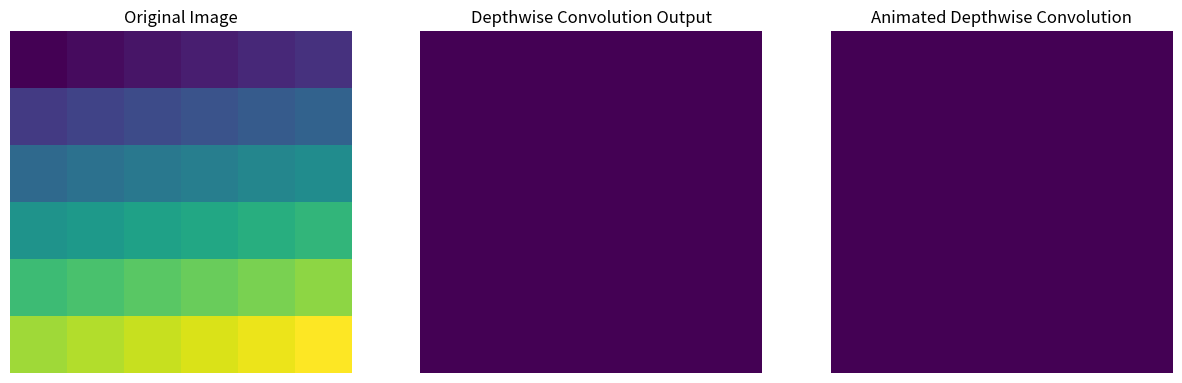

Reproduce this figure in Python.
import numpy as np
import matplotlib.pyplot as plt
import matplotlib.animation as animation
from matplotlib.colors import Normalize

# Create a sample 2D image (e.g., 6x6 grayscale image)
image = np.array([[1, 2, 3, 4, 5, 6],
                  [7, 8, 9, 10, 11, 12],
                  [13, 14, 15, 16, 17, 18],
                  [19, 20, 21, 22, 23, 24],
                  [25, 26, 27, 28, 29, 30],
                  [31, 32, 33, 34, 35, 36]], dtype=float)

# Define a depthwise convolutional filter (2D)
depthwise_kernel = np.array([[1, 0],
                             [0, -1]], dtype=float)

# Depthwise convolution function
def depthwise_conv2d(image, kernel):
    kernel_size = kernel.shape[0]
    padded_image = np.pad(image, ((kernel_size // 2, kernel_size // 2), (kernel_size // 2, kernel_size // 2)), mode='constant')
    conv_result = np.zeros_like(image)
    for i in range(image.shape[0]):
        for j in range(image.shape[1]):
            conv_result[i, j] = np.sum(padded_image[i:i+kernel_size, j:j+kernel_size] * kernel)
    return conv_result

# Initialize the figure and axis for the plot
fig, axs = plt.subplots(1, 3, figsize=(15, 5))

# Helper function to plot images
def plot_image(ax, data, title):
    im = ax.imshow(data, cmap='viridis', norm=Normalize(vmin=np.min(data), vmax=np.max(data)))
    ax.set_title(title)
    ax.axis('off')
    return im

# Initial plot setup
im1 = plot_image(axs[0], image, 'Original Image')
im2 = plot_image(axs[1], np.zeros_like(image), 'Depthwise Convolution Output')
im3 = plot_image(axs[2], np.zeros_like(image), 'Animated Depthwise Convolution')

# Animation function
def animate(frame):
    kernel_size = depthwise_kernel.shape[0]
    pad_size = kernel_size // 2
    
    # Calculate the current convolution result
    depthwise_conv_result = np.zeros_like(image)
    padded_image = np.pad(image, ((pad_size, pad_size), (pad_size, pad_size)), mode='constant')
    for i in range(image.shape[0]):
        for j in range(image.shape[1]):
            depthwise_conv_result[i, j] = np.sum(padded_image[i:i+kernel_size, j:j+kernel_size] * depthwise_kernel)
    
    # Create the animated output by partially applying the convolution
    animated_output = np.zeros_like(image)
    for r in range(frame + 1):
        for c in range(frame + 1):
            if r < image.shape[0] and c < image.shape[1]:
                animated_output[r, c] = np.sum(padded_image[r:r+kernel_size, c:c+kernel_size] * depthwise_kernel)
    
    # Update images
    im2.set_data(depthwise_conv_result)
    im2.autoscale()
    im3.set_data(animated_output)
    im3.autoscale()
    
    return im2, im3

# Create animation
ani = animation.FuncAnimation(fig, animate, frames=image.size, interval=500, blit=False)

# Display animation
plt.show()
